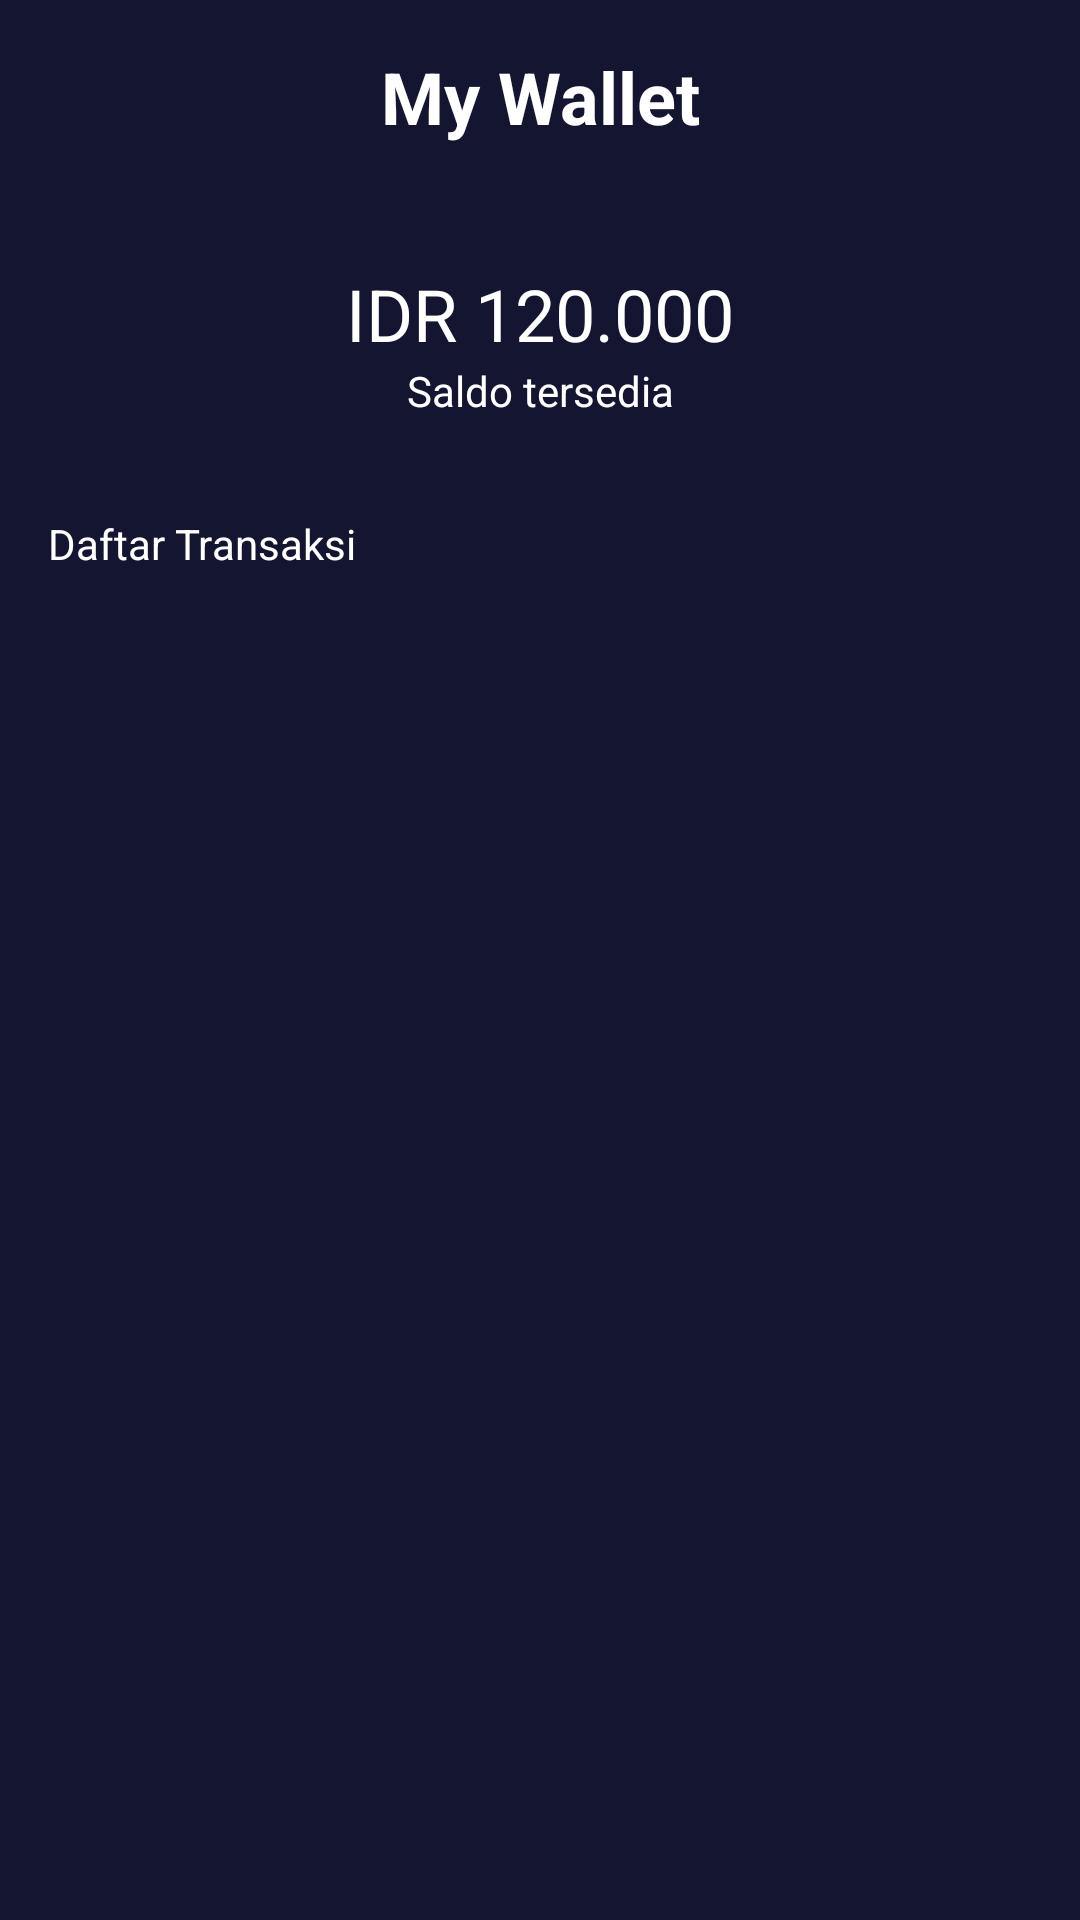

The Android layout XML behind this screen, and the referenced resources:
<!-- AndroidManifest.xml: application theme Theme.MOVBooking -->
<!-- res/layout/activity_wallet.xml -->
<?xml version="1.0" encoding="utf-8"?>
<androidx.constraintlayout.widget.ConstraintLayout xmlns:android="http://schemas.android.com/apk/res/android"
    xmlns:app="http://schemas.android.com/apk/res-auto"
    xmlns:tools="http://schemas.android.com/tools"
    android:layout_width="match_parent"
    android:layout_height="match_parent"
    tools:context=".sign.signUp.SignUpActivity"
    android:background="@color/main_color">

    <TextView
        android:id="@+id/signUp"
        android:layout_width="match_parent"
        android:layout_height="wrap_content"
        android:layout_marginStart="16dp"
        android:layout_marginTop="16dp"
        android:layout_marginEnd="16dp"
        android:text="My Wallet"
        android:textColor="@color/white"
        android:textSize="24sp"
        android:textStyle="bold"
        app:layout_constraintEnd_toEndOf="parent"
        app:layout_constraintHorizontal_bias="1.0"
        app:layout_constraintStart_toStartOf="parent"
        app:layout_constraintTop_toTopOf="parent"
        android:gravity="center"
        tools:ignore="MissingConstraints" />

    <ImageView
        android:id="@+id/imageView2"
        android:layout_width="35dp"
        android:layout_height="35dp"
        android:layout_marginStart="16dp"
        android:layout_marginTop="16dp"
        android:src="@drawable/arrow_back_white"
        app:layout_constraintStart_toStartOf="parent"
        app:layout_constraintTop_toTopOf="parent" />

    <TextView
        android:id="@+id/username"
        android:layout_width="wrap_content"
        android:layout_height="wrap_content"
        android:layout_marginStart="16dp"
        android:layout_marginTop="40dp"
        android:layout_marginEnd="16dp"
        android:text="IDR 120.000"
        android:textColor="@color/white"
        android:textSize="24dp"
        app:layout_constraintEnd_toEndOf="parent"
        app:layout_constraintStart_toStartOf="parent"
        app:layout_constraintTop_toBottomOf="@+id/signUp"
        tools:ignore="MissingConstraints" />

    <TextView
        android:id="@+id/saldo"
        android:layout_width="wrap_content"
        android:layout_height="wrap_content"
        android:text="Saldo tersedia"
        android:textColor="@color/white"
        app:layout_constraintEnd_toEndOf="parent"
        app:layout_constraintStart_toStartOf="parent"
        app:layout_constraintTop_toBottomOf="@+id/username" />

    <TextView
        android:id="@+id/textView"
        android:layout_width="wrap_content"
        android:layout_height="wrap_content"
        android:layout_marginStart="16dp"
        android:layout_marginTop="32dp"
        android:text="Daftar Transaksi"
        android:textColor="@color/white"
        app:layout_constraintStart_toStartOf="parent"
        app:layout_constraintTop_toBottomOf="@+id/saldo" />

    <androidx.recyclerview.widget.RecyclerView
        android:layout_width="409dp"
        android:layout_height="538dp"
        android:layout_marginStart="16dp"
        android:layout_marginEnd="16dp"
        app:layout_constraintEnd_toEndOf="parent"
        app:layout_constraintStart_toStartOf="parent"
        app:layout_constraintTop_toTopOf="@+id/textView" />

</androidx.constraintlayout.widget.ConstraintLayout>
<!-- resources referenced by this layout -->
<resources>
  <color name="main_color">#141530</color>
  <color name="white">#FFFFFFFF</color>
  <style name="Theme.MOVBooking" parent="Theme.MaterialComponents.NoActionBar">
          
          <item name="colorPrimary">@color/purple_500</item>
          <item name="colorPrimaryVariant">@color/purple_700</item>
          <item name="colorOnPrimary">@color/white</item>
          
          <item name="colorSecondary">@color/teal_200</item>
          <item name="colorSecondaryVariant">@color/teal_700</item>
          <item name="colorOnSecondary">@color/black</item>
          
          <item name="android:statusBarColor" tools:targetApi="l">?attr/colorPrimaryVariant</item>
          
      </style>
  <color name="purple_500">#FF6200EE</color>
  <color name="purple_700">#FF3700B3</color>
  <color name="teal_200">#FF03DAC5</color>
  <color name="teal_700">#FF018786</color>
  <color name="black">#FF000000</color>
</resources>
